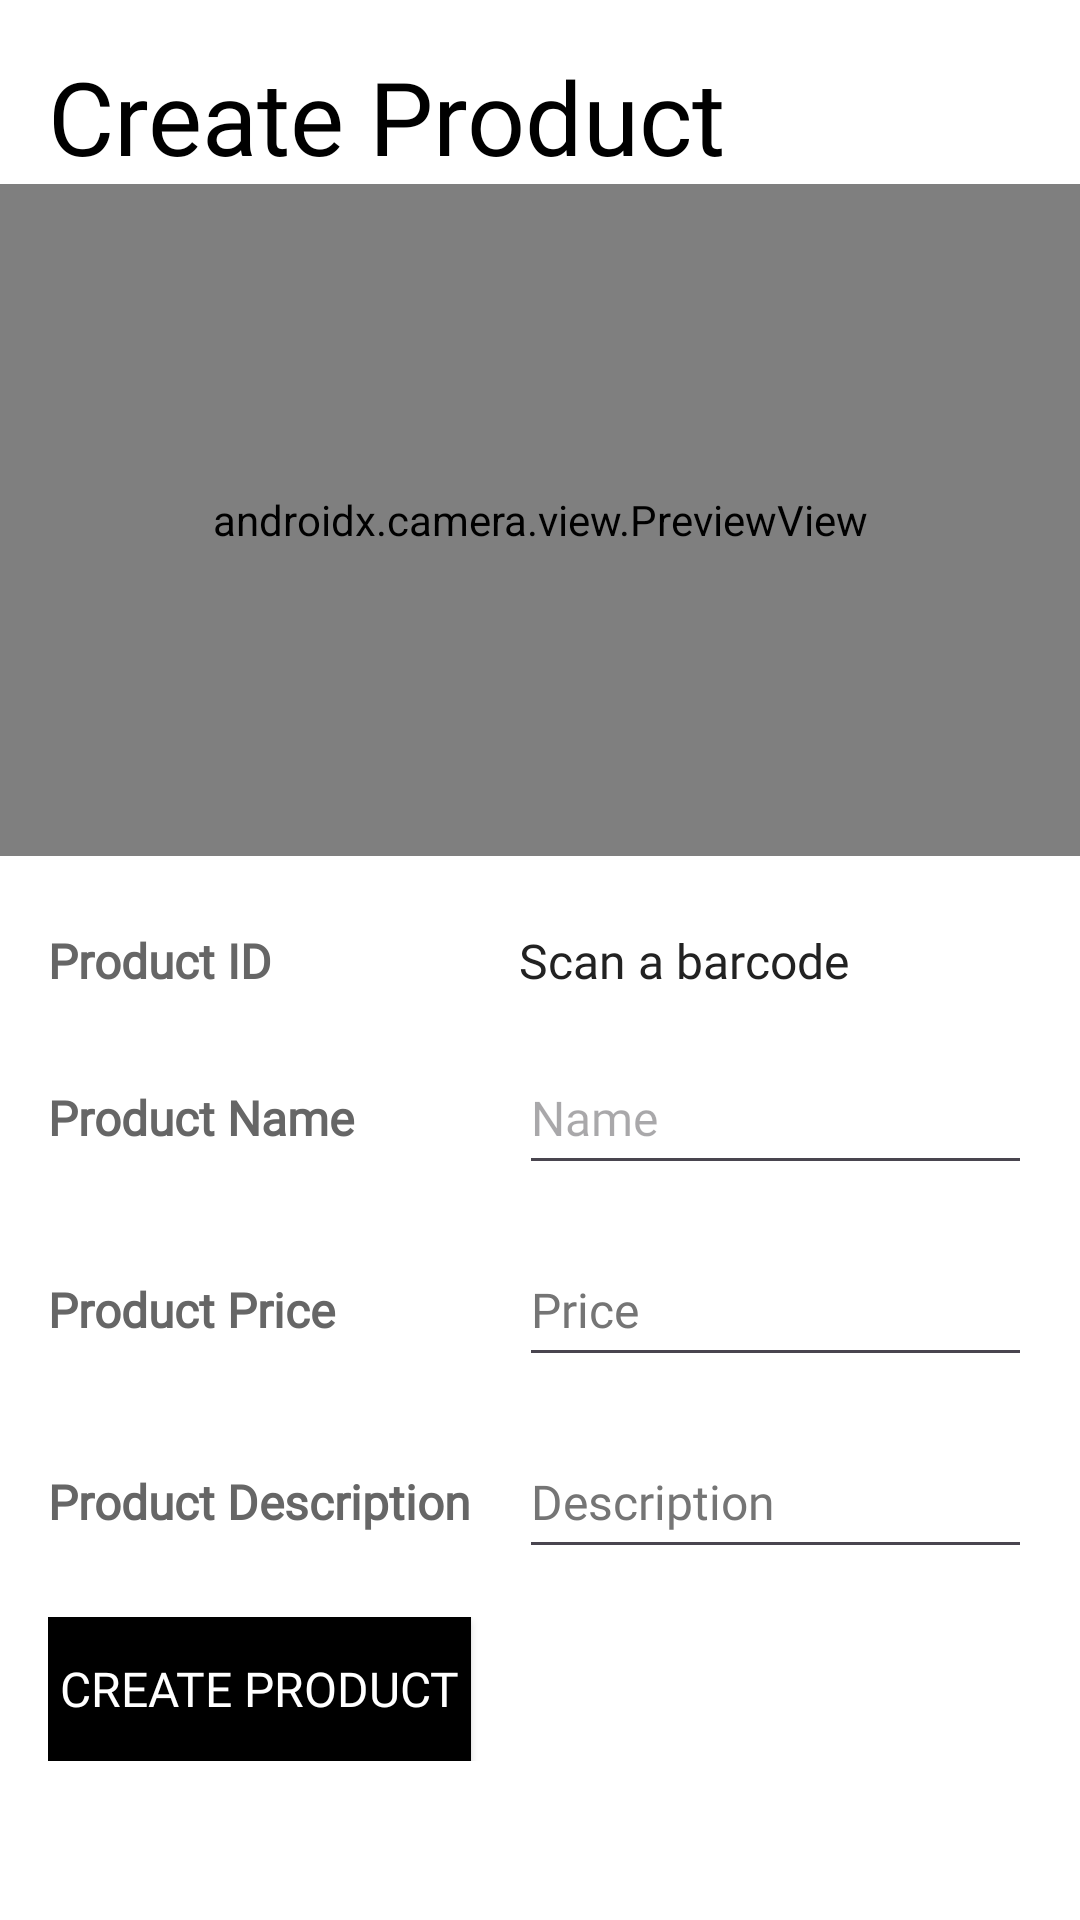

Write the Android layout XML for this screen, with the resource values it uses.
<!-- AndroidManifest.xml: application theme Theme.BillStack -->
<!-- res/layout/fragment_create_product.xml -->
<?xml version="1.0" encoding="utf-8"?>
<androidx.constraintlayout.widget.ConstraintLayout xmlns:android="http://schemas.android.com/apk/res/android"
    xmlns:app="http://schemas.android.com/apk/res-auto"
    xmlns:tools="http://schemas.android.com/tools"
    android:id="@+id/create_button"
    android:layout_width="match_parent"
    android:layout_height="match_parent"
    android:background="@android:color/white"
    tools:context=".CreateProduct">

    <TextView
        android:id="@+id/create_product"
        android:layout_width="0dp"
        android:layout_height="wrap_content"
        android:layout_margin="16dp"
        android:layout_marginTop="16dp"
        android:fontFamily="@font/oxygen"
        android:text="@string/CreateProduct"
        android:textColor="@color/black"
        android:textSize="34sp"
        app:layout_constraintEnd_toEndOf="parent"
        app:layout_constraintStart_toStartOf="parent"
        app:layout_constraintTop_toTopOf="parent" />

    <androidx.camera.view.PreviewView
        android:id="@+id/previewView"
        android:layout_width="0dp"
        android:layout_height="0dp"
        android:layout_margin="@dimen/fab_margin"
        android:background="@android:color/black"
        app:layout_constraintEnd_toEndOf="parent"
        app:layout_constraintHeight_percent="0.35"
        app:layout_constraintStart_toStartOf="parent"
        app:layout_constraintTop_toBottomOf="@id/create_product" />

    <TableLayout
        android:id="@+id/productTable"
        android:layout_width="0dp"
        android:layout_height="wrap_content"
        android:layout_margin="16dp"
        android:stretchColumns="1"
        app:barrierMargin="@dimen/fab_margin"
        app:layout_constraintEnd_toEndOf="parent"
        app:layout_constraintStart_toStartOf="parent"
        app:layout_constraintTop_toBottomOf="@id/previewView">

        <TableRow
            android:layout_width="match_parent"
            android:layout_height="wrap_content"
            android:paddingVertical="8dp">

            <TextView
                android:id="@+id/textView"
                android:layout_width="wrap_content"
                android:layout_height="wrap_content"
                android:fontFamily="@font/oxygen"
                android:text="@string/product_id"
                android:textColor="#666666"
                android:textSize="16sp"
                android:textStyle="bold" />

            <TextView
                android:id="@+id/product_barcode"
                android:layout_width="wrap_content"
                android:layout_height="wrap_content"
                android:layout_marginStart="16dp"
                android:fontFamily="@font/oxygen"
                android:text="@string/scan_a_barcode"
                android:textColor="#222222"
                android:textSize="16sp" />
        </TableRow>

        <TableRow android:paddingVertical="8dp">

            <TextView
                android:fontFamily="@font/oxygen"
                android:text="@string/name"
                android:textColor="#666666"
                android:textSize="16sp"
                android:textStyle="bold" />

            <EditText
                android:id="@+id/product_name"
                android:layout_marginStart="16dp"
                android:autofillHints=""
                android:fontFamily="@font/oxygen"
                android:hint="@string/p_name"
                android:inputType="text"
                android:minHeight="48dp"
                android:textColor="@color/black"
                android:textSize="16sp"
                tools:ignore="LabelFor" />
        </TableRow>

        <TableRow android:paddingVertical="8dp">

            <TextView
                android:fontFamily="@font/oxygen"
                android:text="@string/product_price"
                android:textColor="#666666"
                android:textSize="16sp"
                android:textStyle="bold" />

            <EditText
                android:id="@+id/product_price"
                android:layout_marginStart="16dp"
                android:autofillHints=""
                android:fontFamily="@font/oxygen"
                android:hint="@string/price"
                android:inputType="numberDecimal"
                android:minHeight="48dp"
                android:textColor="@color/black"
                android:textColorHint="#757575"
                android:textSize="16sp"
                tools:ignore="LabelFor,VisualLintTextFieldSize" />
        </TableRow>

        <TableRow android:paddingVertical="8dp">

            <TextView
                android:autofillHints=""
                android:fontFamily="@font/oxygen"
                android:inputType="text"
                android:minHeight="48dp"
                android:text="@string/product_description"
                android:textColor="#666666"
                android:textSize="16sp"
                android:textStyle="bold"
                tools:ignore="TextViewEdits,TouchTargetSizeCheck,VisualLintBounds" />

            <EditText
                android:id="@+id/product_desc"
                android:layout_marginStart="16dp"
                android:autofillHints=""
                android:fontFamily="@font/oxygen"
                android:hint="@string/description"
                android:inputType="text"
                android:minHeight="48dp"
                android:textColor="@color/black"
                android:textColorHint="#757575"
                android:textSize="16sp"
                tools:ignore="LabelFor,VisualLintTextFieldSize" />

        </TableRow>

        <TableRow
            android:layout_width="match_parent"
            android:layout_height="match_parent"
            android:paddingVertical="8dp">

            <Button
                android:id="@+id/save_button"
                android:layout_width="wrap_content"
                android:layout_height="wrap_content"
                android:background="@color/black"
                android:backgroundTint="@color/black"
                android:fontFamily="@font/oxygen"
                android:text="@string/CreateProduct"
                android:textColor="@color/white"
                android:textColorHighlight="@color/white"
                android:textColorHint="@color/white"
                android:textSize="16sp"
                app:backgroundTint="@color/black"
                app:cornerRadius="0dp"
                app:elevation="0dp"
                tools:ignore="DuplicateSpeakableTextCheck" />
        </TableRow>

    </TableLayout>

</androidx.constraintlayout.widget.ConstraintLayout>
<!-- resources referenced by this layout -->
<resources>
  <color name="black">#FF000000</color>
  <color name="white">#FFFFFFFF</color>
  <string name="CreateProduct">Create Product</string>
  <string name="description">Description</string>
  <string name="name">Product Name</string>
  <string name="p_name">Name</string>
  <string name="price">Price</string>
  <string name="product_description">Product Description</string>
  <string name="product_id">Product ID</string>
  <string name="product_price">Product Price</string>
  <string name="scan_a_barcode">Scan a barcode</string>
  <style name="Theme.BillStack" parent="Base.Theme.BillStack" />
  <style name="Base.Theme.BillStack" parent="Theme.Material3.DayNight.NoActionBar">
          <item name="android:windowBackground">@android:color/white</item>
          <item name="colorSurface">@android:color/white</item>
  
          <item name="colorPrimary">#444444</item> <item name="colorOnSurface">#1C1B1F</item> <item name="colorSecondaryContainer">@android:color/transparent</item>
          <item name="colorOnSecondaryContainer">#444444</item>
  
          <item name="colorOutlineVariant">#EEEEEE</item>
      </style>
</resources>
